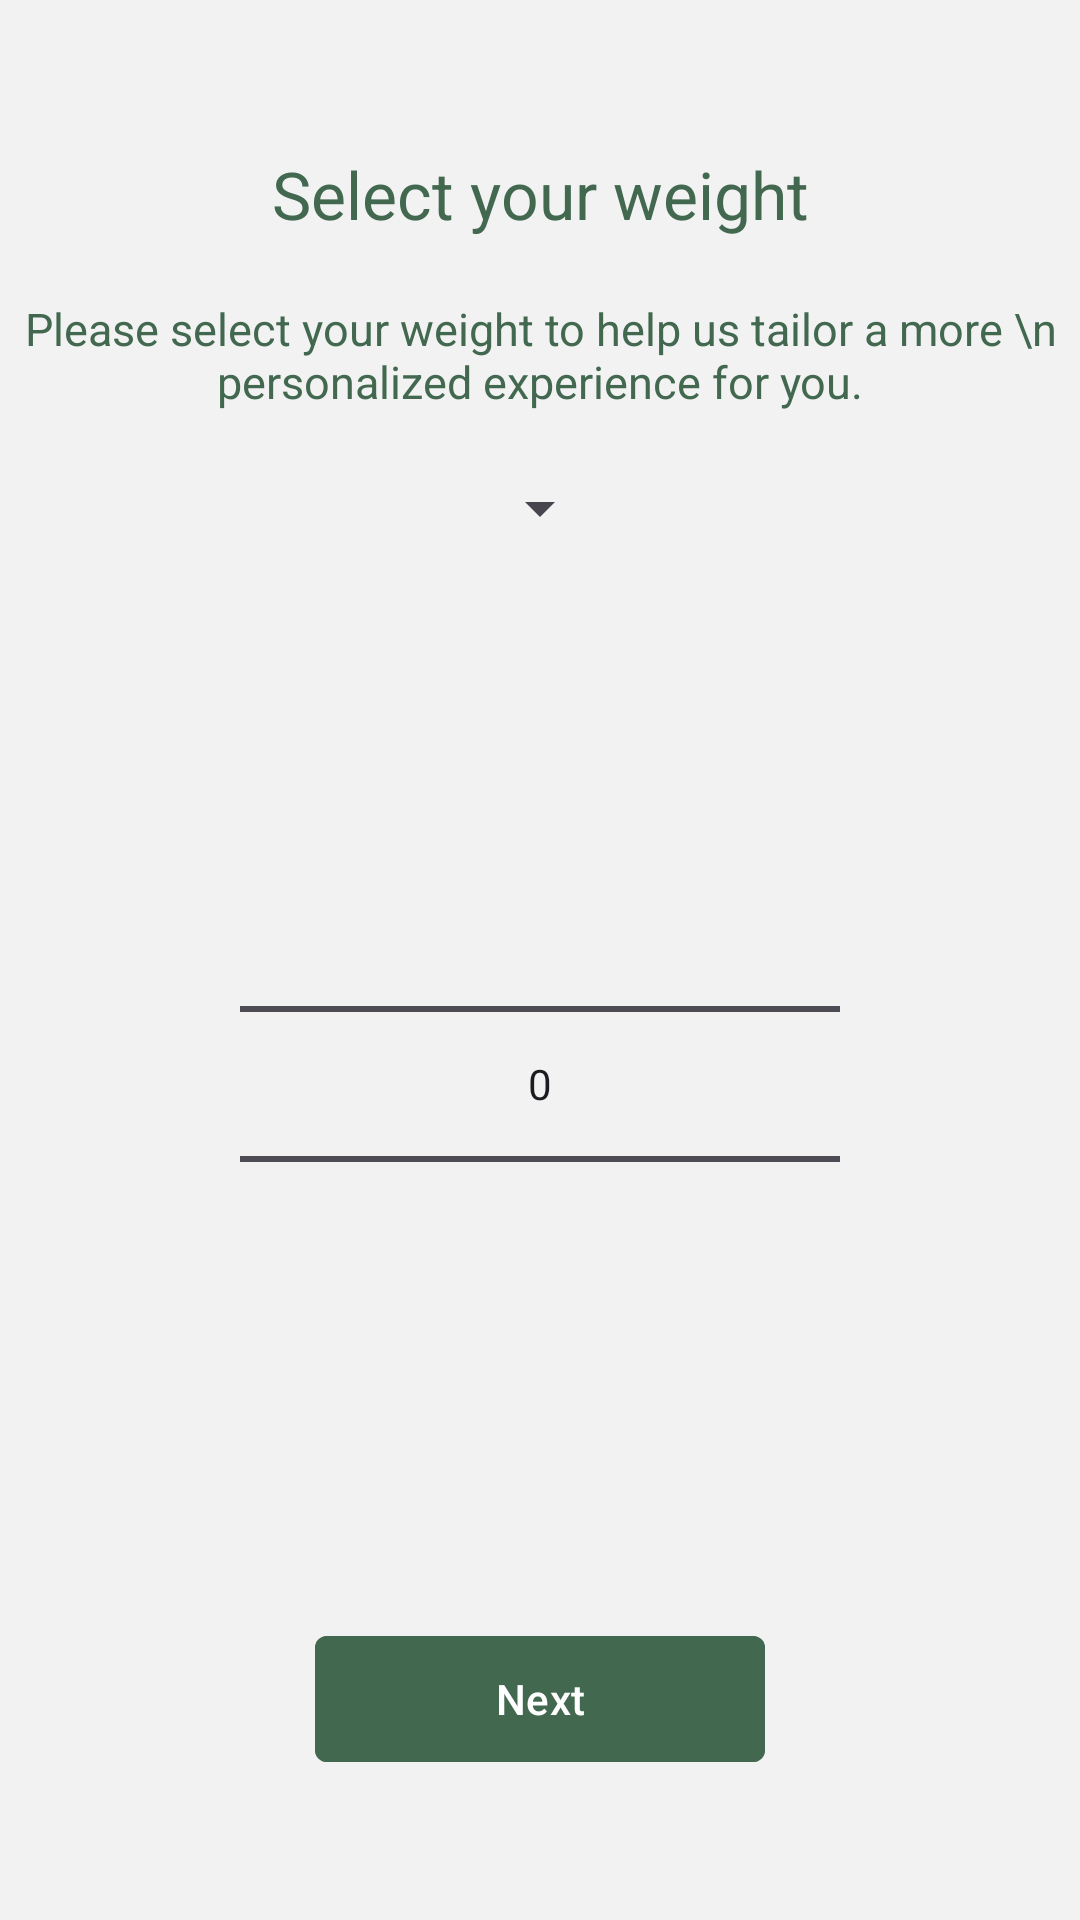

This screen was rendered from an Android layout file. Write that file and the resources it references.
<!-- AndroidManifest.xml: application theme Theme.YOGIFY -->
<!-- res/layout/fragment_setup_screen6.xml -->
<?xml version="1.0" encoding="utf-8"?>
<androidx.constraintlayout.widget.ConstraintLayout xmlns:android="http://schemas.android.com/apk/res/android"
    xmlns:tools="http://schemas.android.com/tools"
    android:layout_width="match_parent"
    android:layout_height="match_parent"
    style="@style/ScreenBackground"
    xmlns:app="http://schemas.android.com/apk/res-auto"
    tools:context=".presentation.setupScreens.setupScreen6">

    <TextView
        android:id="@+id/tv"
        style="@style/textColor"
        android:layout_width="wrap_content"
        android:layout_height="wrap_content"
        android:layout_marginTop="50dp"
        android:text="Select your weight"
        android:textSize="22sp"
        app:layout_constraintEnd_toEndOf="parent"
        app:layout_constraintStart_toStartOf="parent"
        app:layout_constraintTop_toTopOf="parent" />

    <TextView
        android:id="@+id/tv2"
        style="@style/descriptionColor"
        android:layout_width="wrap_content"
        android:layout_height="wrap_content"
        android:layout_marginTop="20dp"
        android:text="Please select your weight to help us tailor a more \n personalized experience for you."
        android:textAlignment="center"
        android:textSize="15sp"
        app:layout_constraintEnd_toEndOf="parent"
        app:layout_constraintStart_toStartOf="parent"
        app:layout_constraintTop_toBottomOf="@id/tv" />


    <Spinner
        android:id="@+id/spinner"
        android:layout_width="wrap_content"
        android:layout_height="wrap_content"
        android:layout_marginVertical="20dp"
        app:layout_constraintTop_toBottomOf="@id/tv2"
        app:layout_constraintStart_toStartOf="parent"
        app:layout_constraintEnd_toEndOf="parent"
        />



    <NumberPicker
        android:id="@+id/weightScale"
        android:layout_width="200dp"
        android:layout_height="300dp"
        app:layout_constraintEnd_toEndOf="parent"
        app:layout_constraintStart_toStartOf="parent"
        app:layout_constraintTop_toBottomOf="@id/spinner"
        android:layout_marginVertical="30dp"
        />

    <com.google.android.material.button.MaterialButton
        android:id="@+id/nextBtn"
        android:layout_width="150dp"
        android:layout_height="50dp"
        android:layout_gravity="center_horizontal"
        android:layout_marginHorizontal="30dp"
        android:layout_marginTop="30dp"
        style="@style/loginBtn"
        app:shapeAppearance="@style/ShapeAppearance.Material3.Corner.ExtraSmall"
        android:text="@string/next"
        app:layout_constraintEnd_toEndOf="parent"
        app:layout_constraintStart_toStartOf="parent"
        app:layout_constraintTop_toBottomOf="@id/weightScale" />


</androidx.constraintlayout.widget.ConstraintLayout>
<!-- resources referenced by this layout -->
<resources>
  <string name="next">Next</string>
  <style name="ScreenBackground">
          <item name="android:background">@color/lightGrey</item>
      </style>
  <style name="descriptionColor">
          <item name="android:textColor">@color/lightGreen</item>
      </style>
  <style name="loginBtn">
          <item name="android:backgroundTint">@color/lightGreen</item>
          <item name="android:textColor">@color/pureWhite</item>
      </style>
  <style name="textColor">
          <item name="android:textColor">@color/lightGreen</item>
      </style>
  <style name="Theme.YOGIFY" parent="Base.Theme.YOGIFY" />
  <color name="lightGrey">#F2F2F2</color>
  <color name="lightGreen">#436850</color>
  <color name="pureWhite">#FFFFFF</color>
  <style name="Base.Theme.YOGIFY" parent="Theme.Material3.DayNight.NoActionBar">
          
          
      </style>
</resources>
